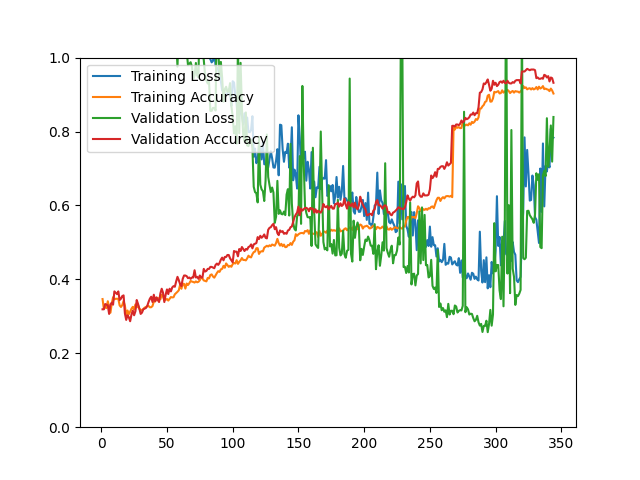

Source data for this figure (header and first rows):
epoch, loss, acc, val_loss, val_acc
1, 2.458, 0.3467, 2.556, 0.3190
2, 2.394, 0.3200, 2.622, 0.3190
3, 2.337, 0.3252, 2.447, 0.3333
4, 2.435, 0.3224, 2.376, 0.3315
5, 2.323, 0.3409, 2.478, 0.3297
6, 2.279, 0.3242, 2.52, 0.3065
7, 2.462, 0.3096, 2.051, 0.3315
8, 2.225, 0.3343, 2.037, 0.3369
9, 2.128, 0.3517, 2.193, 0.3315
10, 2.256, 0.3459, 2.165, 0.3674
11, 2.306, 0.3475, 2.223, 0.3638
12, 2.157, 0.3475, 2.218, 0.3602
13, 2.209, 0.3475, 2.121, 0.3674
14, 2.228, 0.3295, 2.105, 0.3441
15, 2.233, 0.3252, 2.022, 0.3477
16, 2.224, 0.3303, 2.04, 0.3548
17, 2.106, 0.3413, 2, 0.3566
18, 2.271, 0.3289, 1.964, 0.3082
19, 2.149, 0.3025, 1.822, 0.2903
20, 2.092, 0.3158, 1.791, 0.3029
21, 2.048, 0.3060, 1.803, 0.2975
22, 2.018, 0.3126, 2.058, 0.2867
23, 1.954, 0.3206, 1.945, 0.3047
24, 1.91, 0.3256, 2.014, 0.3154
25, 1.943, 0.3182, 1.757, 0.3029
26, 1.802, 0.3323, 1.729, 0.3136
27, 1.822, 0.3240, 1.562, 0.3441
28, 1.837, 0.3299, 1.661, 0.3333
29, 1.874, 0.3202, 1.7, 0.3208
30, 1.894, 0.3178, 1.577, 0.3065
31, 1.793, 0.3164, 1.653, 0.3100
32, 1.77, 0.3200, 1.611, 0.3190
33, 1.72, 0.3234, 1.549, 0.3208
34, 1.647, 0.3252, 1.644, 0.3226
35, 1.708, 0.3274, 1.553, 0.3280
36, 1.648, 0.3280, 1.455, 0.3387
37, 1.745, 0.3244, 1.462, 0.3477
38, 1.636, 0.3246, 1.454, 0.3530
39, 1.646, 0.3278, 1.524, 0.3387
40, 1.621, 0.3397, 1.285, 0.3584
41, 1.531, 0.3405, 1.307, 0.3405
42, 1.579, 0.3451, 1.381, 0.3513
43, 1.445, 0.3501, 1.335, 0.3441
44, 1.56, 0.3453, 1.304, 0.3387
45, 1.454, 0.3461, 1.321, 0.3620
46, 1.471, 0.3586, 1.4, 0.3746
47, 1.486, 0.3539, 1.434, 0.3638
48, 1.553, 0.3439, 1.254, 0.3387
49, 1.429, 0.3447, 1.261, 0.3584
50, 1.407, 0.3469, 1.15, 0.3728
51, 1.385, 0.3425, 1.162, 0.3602
52, 1.408, 0.3473, 1.155, 0.3746
53, 1.35, 0.3521, 1.231, 0.3674
54, 1.299, 0.3511, 1.075, 0.3781
55, 1.218, 0.3517, 1.071, 0.3817
56, 1.19, 0.3596, 1.061, 0.3799
57, 1.174, 0.3630, 1.048, 0.3943
58, 1.19, 0.3664, 0.9755, 0.4068
59, 1.151, 0.3704, 1.09, 0.3978
60, 1.186, 0.3853, 1.042, 0.3871
... 284 more rows
